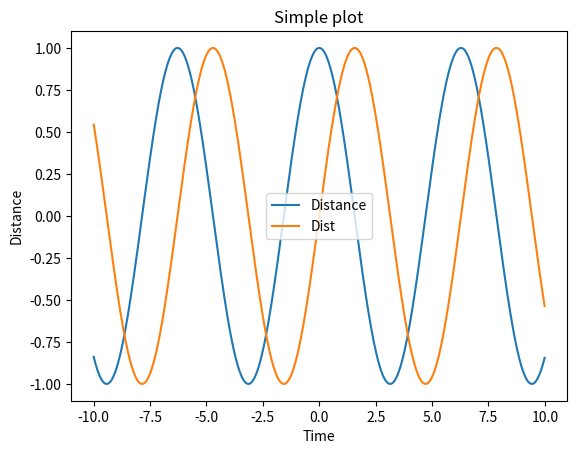

Reproduce this figure in Python.
import matplotlib.pyplot as plt
import numpy as np

# x = [1, 2, 3, 4, 5, 6]
# y = [1, 4, 9, 16, 25, 36]
# z = [1, 5, 12, 13, 20, 30]

x = np.arange(-10, 10, 0.01)
y = np.sin(x)
z = np.cos(x)
plt.plot(x, z)
plt.plot(x, y)
plt.title('Simple plot')
plt.xlabel('Time')
plt.ylabel('Distance')
plt.legend(['Distance', 'Dist'])
plt.show()
